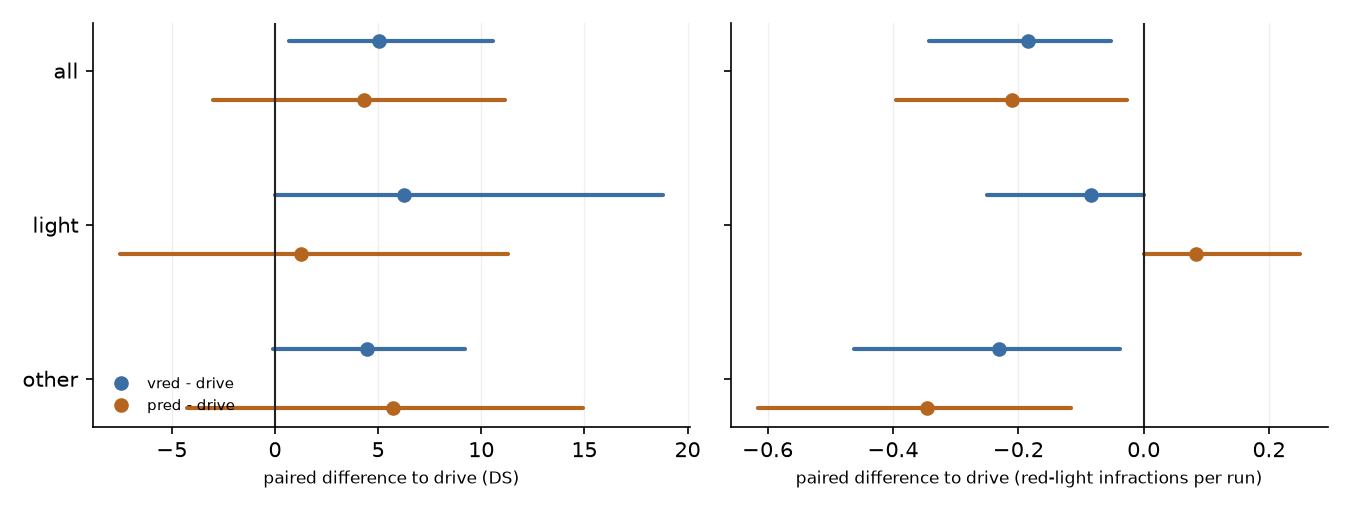

Data behind this chart, as committed beside it:
contrast, routes, metric, est, lo, hi, groups, pairs, mean_a, mean_b, d_collisions, d_red_light, d_stop_infraction, d_vehicle_blocked
vred - drive, all routes, DS, 5.027, 0.6794, 10.56, 19, 38, 70.92, 65.9, 0, -7, 0, 0
vred - drive, all routes, RC, 0.5942, -3.313, 5.095, 19, 38, 83.86, 83.27, 0, -7, 0, 0
vred - drive, all routes, red_light, -0.1842, -0.3421, -0.05263, 19, 38, 0.1579, 0.3421, 0, -7, 0, 0
vred - drive, all routes, vehicle_blocked, 0.0, -0.07895, 0.07895, 19, 38, 0.05263, 0.05263, 0, -7, 0, 0
vred - drive, all routes, collisions, 0.0, 0.0, 0.0, 19, 38, 0.2895, 0.2895, 0, -7, 0, 0
vred - drive, all routes, v_mean, -0.1881, -0.4324, 0.03391, 19, 38, 2.013, 2.201, 0, -7, 0, 0
vred - drive, light routes, DS, 6.265, 0.0, 18.79, 6, 12, 85.83, 79.57, 0, -1, 0, -1
vred - drive, light routes, RC, 5.378, 0.0, 16.13, 6, 12, 100.0, 94.62, 0, -1, 0, -1
vred - drive, light routes, red_light, -0.08333, -0.25, 0.0, 6, 12, 0.25, 0.3333, 0, -1, 0, -1
vred - drive, light routes, vehicle_blocked, -0.08333, -0.25, 0.0, 6, 12, 0.0, 0.08333, 0, -1, 0, -1
vred - drive, light routes, collisions, 0.0, 0.0, 0.0, 6, 12, 0.1667, 0.1667, 0, -1, 0, -1
vred - drive, light routes, v_mean, -0.1487, -0.6882, 0.3053, 6, 12, 2.238, 2.386, 0, -1, 0, -1
vred - drive, other routes, DS, 4.455, -0.08041, 9.231, 13, 26, 64.04, 59.59, 0, -6, 0, 1
vred - drive, other routes, RC, -1.614, -4.842, 0.0, 13, 26, 76.41, 78.02, 0, -6, 0, 1
vred - drive, other routes, red_light, -0.2308, -0.4615, -0.03846, 13, 26, 0.1154, 0.3462, 0, -6, 0, 1
vred - drive, other routes, vehicle_blocked, 0.03846, 0.0, 0.1154, 13, 26, 0.07692, 0.03846, 0, -6, 0, 1
vred - drive, other routes, collisions, 0.0, 0.0, 0.0, 13, 26, 0.3462, 0.3462, 0, -6, 0, 1
vred - drive, other routes, v_mean, -0.2063, -0.4745, 0.00843, 13, 26, 1.909, 2.116, 0, -6, 0, 1
vred - drive, logged-light routes, DS, 8.046, 1.25, 15.66, 12, 24, 83.12, 75.07, 0, -7, 0, 0
vred - drive, logged-light routes, RC, 0.9408, -5.245, 8.067, 12, 24, 96.5, 95.56, 0, -7, 0, 0
vred - drive, logged-light routes, red_light, -0.2917, -0.5, -0.08333, 12, 24, 0.25, 0.5417, 0, -7, 0, 0
vred - drive, logged-light routes, vehicle_blocked, 0.0, -0.125, 0.125, 12, 24, 0.08333, 0.08333, 0, -7, 0, 0
vred - drive, logged-light routes, collisions, 0.0, 0.0, 0.0, 12, 24, 0.2083, 0.2083, 0, -7, 0, 0
vred - drive, logged-light routes, v_mean, -0.3362, -0.6849, -0.01252, 12, 24, 2.117, 2.453, 0, -7, 0, 0
vred - drive, no logged light, DS, -0.1493, -0.448, 0.0, 7, 14, 50.02, 50.17, 0, 0, 0, 0
vred - drive, no logged light, RC, 0.0, 0.0, 0.0, 7, 14, 62.18, 62.18, 0, 0, 0, 0
vred - drive, no logged light, red_light, 0.0, 0.0, 0.0, 7, 14, 0.0, 0.0, 0, 0, 0, 0
vred - drive, no logged light, vehicle_blocked, 0.0, 0.0, 0.0, 7, 14, 0.0, 0.0, 0, 0, 0, 0
vred - drive, no logged light, collisions, 0.0, 0.0, 0.0, 7, 14, 0.4286, 0.4286, 0, 0, 0, 0
vred - drive, no logged light, v_mean, 0.06569, 0.007785, 0.1477, 7, 14, 1.835, 1.769, 0, 0, 0, 0
pred - drive, all routes, DS, 4.33, -3.002, 11.16, 19, 38, 70.23, 65.9, 2, -8, 0, -2
pred - drive, all routes, RC, 0.72, -5.223, 6.239, 19, 38, 83.99, 83.27, 2, -8, 0, -2
pred - drive, all routes, red_light, -0.2105, -0.3947, -0.02632, 19, 38, 0.1316, 0.3421, 2, -8, 0, -2
pred - drive, all routes, vehicle_blocked, -0.05263, -0.1316, 0.0, 19, 38, 0.0, 0.05263, 2, -8, 0, -2
pred - drive, all routes, collisions, 0.05263, 0.0, 0.1316, 19, 38, 0.3421, 0.2895, 2, -8, 0, -2
pred - drive, all routes, v_mean, -0.329, -0.5966, -0.06465, 19, 38, 1.872, 2.201, 2, -8, 0, -2
pred - drive, light routes, DS, 1.265, -7.5, 11.29, 6, 12, 80.83, 79.57, 0, 1, 0, -1
pred - drive, light routes, RC, 5.378, 0.0, 16.13, 6, 12, 100.0, 94.62, 0, 1, 0, -1
pred - drive, light routes, red_light, 0.08333, 0.0, 0.25, 6, 12, 0.4167, 0.3333, 0, 1, 0, -1
pred - drive, light routes, vehicle_blocked, -0.08333, -0.25, 0.0, 6, 12, 0.0, 0.08333, 0, 1, 0, -1
pred - drive, light routes, collisions, 0.0, 0.0, 0.0, 6, 12, 0.1667, 0.1667, 0, 1, 0, -1
pred - drive, light routes, v_mean, -0.1588, -0.7112, 0.3339, 6, 12, 2.228, 2.386, 0, 1, 0, -1
pred - drive, other routes, DS, 5.745, -4.262, 14.94, 13, 26, 65.33, 59.59, 2, -9, 0, -1
pred - drive, other routes, RC, -1.43, -9.248, 4.842, 13, 26, 76.59, 78.02, 2, -9, 0, -1
pred - drive, other routes, red_light, -0.3462, -0.6154, -0.1154, 13, 26, 0.0, 0.3462, 2, -9, 0, -1
pred - drive, other routes, vehicle_blocked, -0.03846, -0.1154, 0.0, 13, 26, 0.0, 0.03846, 2, -9, 0, -1
pred - drive, other routes, collisions, 0.07692, 0.0, 0.1923, 13, 26, 0.4231, 0.3462, 2, -9, 0, -1
pred - drive, other routes, v_mean, -0.4075, -0.6981, -0.1246, 13, 26, 1.708, 2.116, 2, -9, 0, -1
pred - drive, logged-light routes, DS, 9.845, 1.713, 18.13, 12, 24, 84.92, 75.07, 1, -8, 0, -2
pred - drive, logged-light routes, RC, 4.438, 0.0, 10.76, 12, 24, 100.0, 95.56, 1, -8, 0, -2
pred - drive, logged-light routes, red_light, -0.3333, -0.625, -0.04167, 12, 24, 0.2083, 0.5417, 1, -8, 0, -2
pred - drive, logged-light routes, vehicle_blocked, -0.08333, -0.2083, 0.0, 12, 24, 0.0, 0.08333, 1, -8, 0, -2
pred - drive, logged-light routes, collisions, 0.04167, 0.0, 0.125, 12, 24, 0.25, 0.2083, 1, -8, 0, -2
pred - drive, logged-light routes, v_mean, -0.4024, -0.7678, -0.03897, 12, 24, 2.051, 2.453, 1, -8, 0, -2
pred - drive, no logged light, DS, -5.123, -15.58, 0.2103, 7, 14, 45.05, 50.17, 1, 0, 0, 0
pred - drive, no logged light, RC, -5.653, -17.28, 0.3236, 7, 14, 56.53, 62.18, 1, 0, 0, 0
pred - drive, no logged light, red_light, 0.0, 0.0, 0.0, 7, 14, 0.0, 0.0, 1, 0, 0, 0
pred - drive, no logged light, vehicle_blocked, 0.0, 0.0, 0.0, 7, 14, 0.0, 0.0, 1, 0, 0, 0
pred - drive, no logged light, collisions, 0.07143, 0.0, 0.2143, 7, 14, 0.5, 0.4286, 1, 0, 0, 0
pred - drive, no logged light, v_mean, -0.2032, -0.5632, 0.01936, 7, 14, 1.566, 1.769, 1, 0, 0, 0
